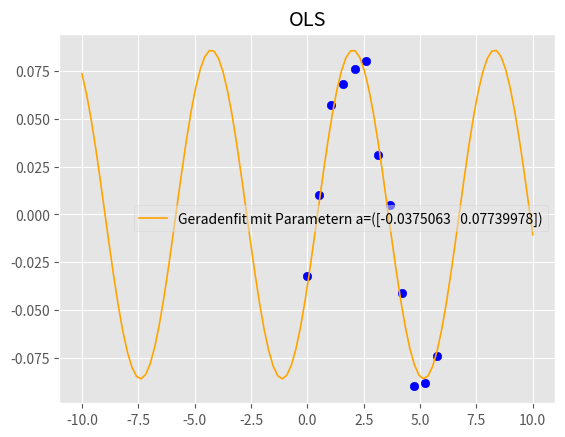

Python code for this plot:
# coding: utf-8

# import matplotlib
# matplotlib.use('Qt4Agg')

import matplotlib.pyplot as plt
plt.style.use('ggplot')
import numpy as np

y_data =np.array( [-0.032, 0.010, 0.057, 0.068, 0.076, 0.080, 0.031, 0.005, -0.041, -0.09, -0.088, -0.074])
x_data = np.array([0, 30, 60, 90, 120, 150, 180, 210, 240, 270, 300, 330])
x_data = x_data * np.pi/180

print("data")
print(x_data)
# ## baue design matrix
def f1(x):
    return np.cos(x)

def f2(x):
    return np.sin(x)
#
N = len(x_data)
X = np.zeros((N, 2))

X[:, 0] = f1(x_data)
X[:, 1] = f2(x_data)
print("X: ")
print(X)
print(np.dot(X.T, X))
M = np.dot( np.linalg.inv( np.dot(X.T, X) ) , X.T)
print("M: ")
print(M)

a = np.dot(M, y_data)
# a = [-0.0375, 0.0774]
print("a: ")
print(a)

plt.title("OLS")
plt.scatter(x_data, y_data, color="blue")
r = np.linspace(-10, 10, 100)
plt.plot(r, a[0]*f1(r) + f2(r)*a[1], linewidth=1.2, color="orange", label="Geradenfit mit Parametern a=(" + str(a)+")")
plt.legend(loc='best', fancybox=True, framealpha=0.5)

#
# plt.xlim(xmin=-0.1, xmax = 0.1)
# plt.ylim(ymin=-0.1, ymax = 0.1)
plt.show()

# plt.savefig('f_praktikum.png')
